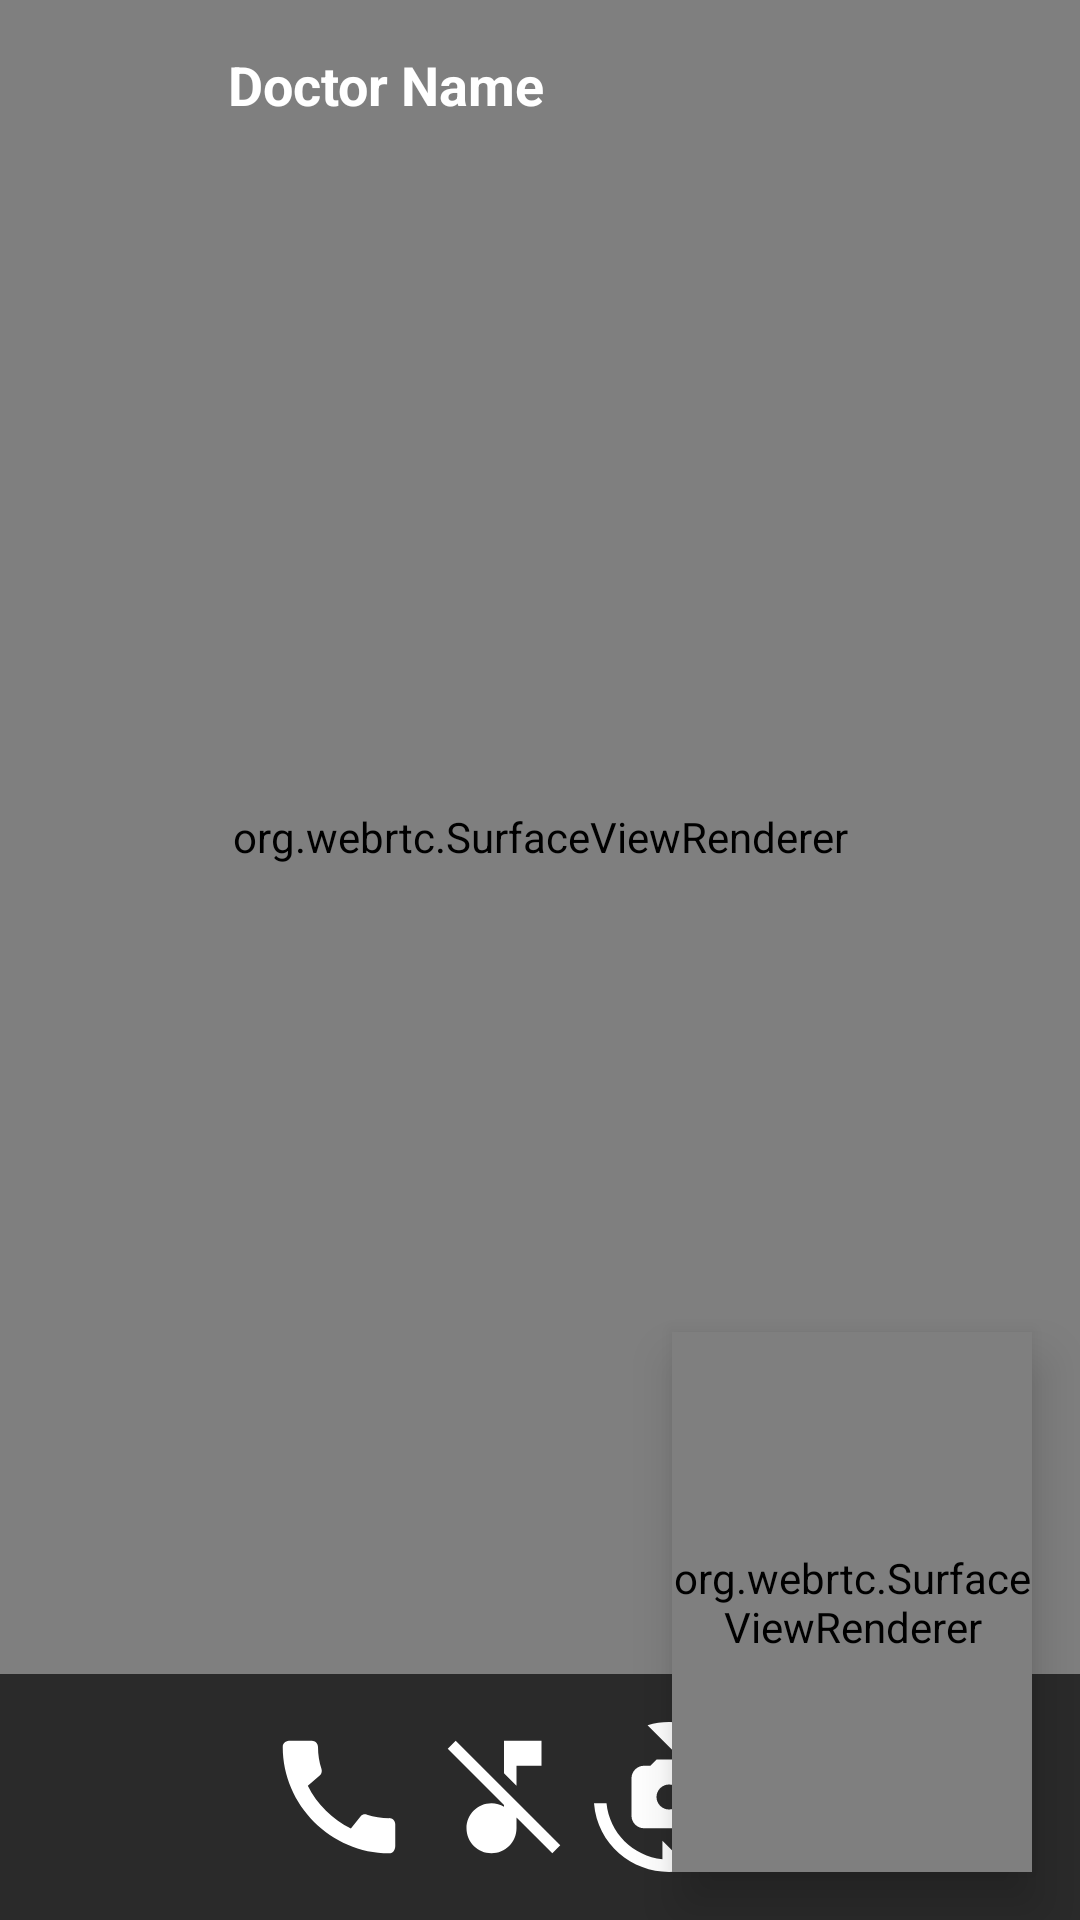

The Android layout XML behind this screen, and the referenced resources:
<!-- AndroidManifest.xml: application theme Theme.Doctari -->
<!-- res/layout/activity_live_video_chat.xml -->
<RelativeLayout
    xmlns:android="http://schemas.android.com/apk/res/android"
    xmlns:app="http://schemas.android.com/apk/res-auto"
    xmlns:tools="http://schemas.android.com/tools"
    android:layout_width="match_parent"
    android:layout_height="match_parent"
    android:background="#1A1A1A"
    tools:context=".live.LiveVideoChatActivity">

    
    <org.webrtc.SurfaceViewRenderer
        android:id="@+id/localVideoView"
        android:layout_width="120dp"
        android:layout_height="180dp"
        android:layout_alignParentBottom="true"
        android:layout_alignParentEnd="true"
        android:layout_margin="16dp"
        android:layout_marginBottom="90dp"
        android:layout_marginEnd="16dp"
        android:elevation="10dp"
        android:background="@drawable/lavender_border"
        android:scaleType="centerCrop" />

    
    <org.webrtc.SurfaceViewRenderer
        android:id="@+id/remoteVideoView"
        android:layout_width="match_parent"
        android:layout_height="match_parent"
        android:layout_above="@+id/buttonPanel"
        android:background="#000000"
        android:scaleType="centerCrop" />

    
    <LinearLayout
        android:id="@+id/userInfoContainer"
        android:layout_width="wrap_content"
        android:layout_height="wrap_content"
        android:layout_alignParentTop="true"
        android:layout_margin="16dp"
        android:orientation="horizontal">

        <ImageView
            android:id="@+id/userProfileImage"
            android:layout_width="48dp"
            android:layout_height="48dp"
            android:layout_gravity="center"
            android:src="@drawable/avatar"
            android:layout_marginEnd="12dp"
            android:scaleType="centerCrop" />

        <TextView
            android:id="@+id/userName"
            android:layout_width="wrap_content"
            android:layout_height="wrap_content"
            android:text="Doctor Name"
            android:textColor="#FFFFFF"
            android:textSize="18sp"
            android:textStyle="bold" />

    </LinearLayout>

    
    <LinearLayout
        android:id="@+id/buttonPanel"
        android:layout_width="match_parent"
        android:layout_height="wrap_content"
        android:layout_alignParentBottom="true"
        android:orientation="horizontal"
        android:padding="16dp"
        android:gravity="center"
        android:background="#2A2A2A">

        
        <ImageView
            android:id="@+id/btnStart"
            android:layout_width="50dp"
            android:layout_height="50dp"
            android:src="@drawable/call"
            app:tint="#FFFFFF" />

        
        <ImageView
            android:id="@+id/btnMute"
            android:layout_width="50dp"
            android:layout_height="50dp"
            android:src="@drawable/mute"
            android:layout_marginStart="5dp"
            app:tint="#FFFFFF" />


        
        <ImageView
            android:id="@+id/btnSwitchCamera"
            android:layout_width="50dp"
            android:layout_height="50dp"
            android:src="@drawable/cameraswitch"
            android:layout_marginStart="5dp"
            android:layout_marginEnd="24dp"
            app:tint="#FFFFFF" />
    </LinearLayout>

</RelativeLayout>
<!-- resources referenced by this layout -->
<resources>
  <!-- drawable call (drawable) -->
  <vector android:height="24dp" android:tint="#00ACE8"
      android:viewportHeight="24" android:viewportWidth="24"
      android:width="24dp" xmlns:android="http://schemas.android.com/apk/res/android">
      <path android:fillColor="@android:color/white" android:pathData="M20.01,15.38c-1.23,0 -2.42,-0.2 -3.53,-0.56 -0.35,-0.12 -0.74,-0.03 -1.01,0.24l-1.57,1.97c-2.83,-1.35 -5.48,-3.9 -6.89,-6.83l1.95,-1.66c0.27,-0.28 0.35,-0.67 0.24,-1.02 -0.37,-1.11 -0.56,-2.3 -0.56,-3.53 0,-0.54 -0.45,-0.99 -0.99,-0.99H4.19C3.65,3 3,3.24 3,3.99 3,13.28 10.73,21 20.01,21c0.71,0 0.99,-0.63 0.99,-1.18v-3.45c0,-0.54 -0.45,-0.99 -0.99,-0.99z"/>
  </vector>
  <!-- drawable cameraswitch (drawable) -->
  <vector android:height="24dp" android:tint="#00ACE8"
      android:viewportHeight="24" android:viewportWidth="24"
      android:width="24dp" xmlns:android="http://schemas.android.com/apk/res/android">
      <path android:fillColor="@android:color/white" android:pathData="M16,7h-1l-1,-1h-4L9,7H8C6.9,7 6,7.9 6,9v6c0,1.1 0.9,2 2,2h8c1.1,0 2,-0.9 2,-2V9C18,7.9 17.1,7 16,7zM12,14c-1.1,0 -2,-0.9 -2,-2c0,-1.1 0.9,-2 2,-2s2,0.9 2,2C14,13.1 13.1,14 12,14z"/>
      <path android:fillColor="@android:color/white" android:pathData="M8.57,0.51l4.48,4.48V2.04c4.72,0.47 8.48,4.23 8.95,8.95c0,0 2,0 2,0C23.34,3.02 15.49,-1.59 8.57,0.51z"/>
      <path android:fillColor="@android:color/white" android:pathData="M10.95,21.96C6.23,21.49 2.47,17.73 2,13.01c0,0 -2,0 -2,0c0.66,7.97 8.51,12.58 15.43,10.48l-4.48,-4.48V21.96z"/>
  </vector>
  <!-- drawable mute (drawable) -->
  <vector android:height="24dp" android:tint="#00ACE8"
      android:viewportHeight="24" android:viewportWidth="24"
      android:width="24dp" xmlns:android="http://schemas.android.com/apk/res/android">
      <path android:fillColor="@android:color/white" android:pathData="M4.27,3L3,4.27l9,9v0.28c-0.59,-0.34 -1.27,-0.55 -2,-0.55 -2.21,0 -4,1.79 -4,4s1.79,4 4,4 4,-1.79 4,-4v-1.73L19.73,21 21,19.73 4.27,3zM14,7h4V3h-6v5.18l2,2z"/>
  </vector>
  <style name="Theme.Doctari" parent="Base.Theme.Doctari" />
  <style name="Base.Theme.Doctari" parent="Theme.Material3.DayNight.NoActionBar">
          
          
      </style>
</resources>
